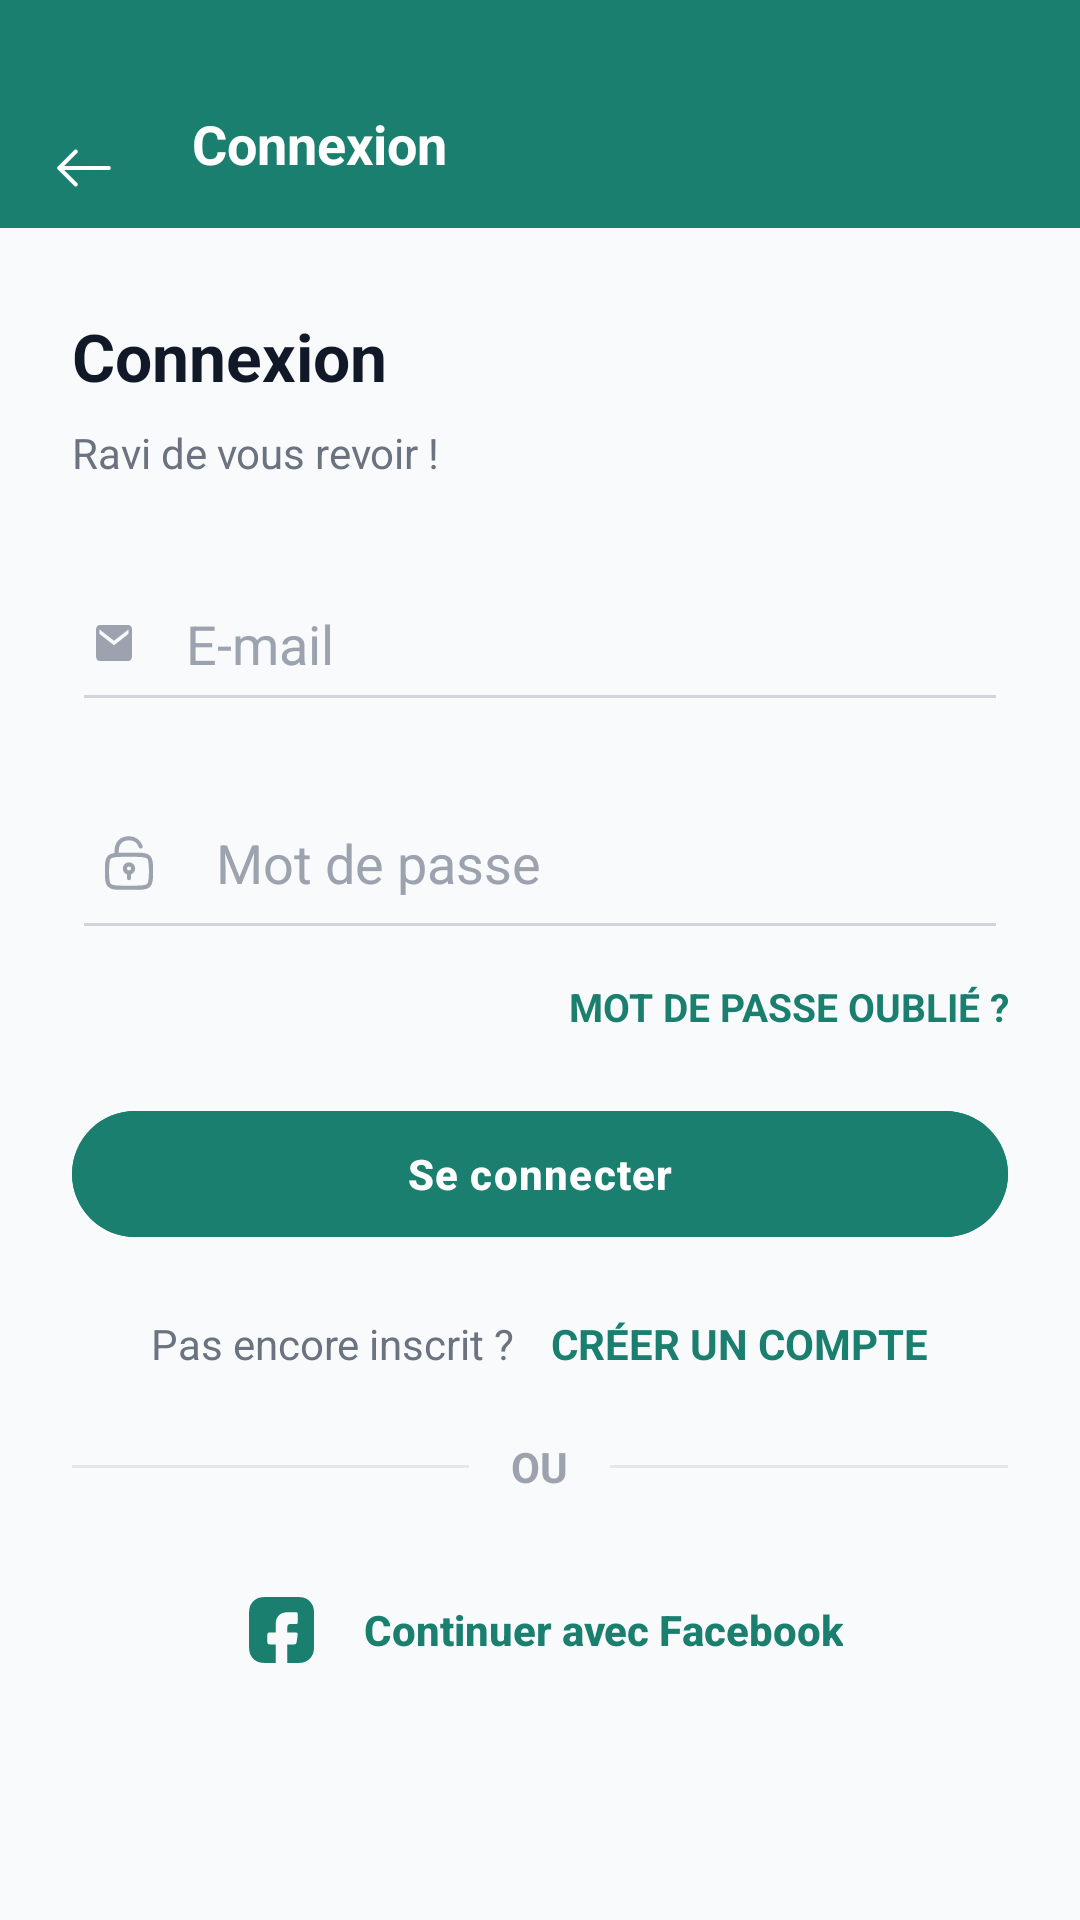

The Android layout XML behind this screen, and the referenced resources:
<!-- AndroidManifest.xml: application theme Theme.PowerHome -->
<!-- res/layout/activity_login.xml -->
<?xml version="1.0" encoding="utf-8"?>
<LinearLayout xmlns:android="http://schemas.android.com/apk/res/android"
    xmlns:app="http://schemas.android.com/apk/res-auto"
    android:id="@+id/rootLogin"
    android:layout_width="match_parent"
    android:layout_height="match_parent"
    android:background="@color/primary"
    android:orientation="vertical">

    <com.google.android.material.appbar.MaterialToolbar
        android:id="@+id/toolbarLogin"
        android:layout_width="match_parent"
        android:layout_height="wrap_content"
        android:background="@color/primary"
        android:minHeight="72dp"
        android:paddingTop="20dp"
        app:navigationIcon="@drawable/ic_back_sized"
        app:navigationIconTint="@color/c_topbar_icon"
        app:titleCentered="false">

        <LinearLayout
            android:layout_width="wrap_content"
            android:layout_height="wrap_content"
            android:layout_gravity="center_vertical"
            android:orientation="vertical"
            android:paddingStart="8dp"
            android:paddingEnd="8dp">

            <TextView
                android:id="@+id/tvToolbarTitle"
                android:layout_width="wrap_content"
                android:layout_height="wrap_content"
                android:text="@string/login_title"
                android:textColor="@color/c_topbar_title"
                android:textSize="18sp"
                android:textStyle="bold" />

        </LinearLayout>

    </com.google.android.material.appbar.MaterialToolbar>

    <ScrollView
        android:layout_width="match_parent"
        android:layout_height="match_parent"
        android:fillViewport="true">

        <LinearLayout
            android:layout_width="match_parent"
            android:layout_height="wrap_content"
            android:background="@color/c_bg"
            android:orientation="vertical"
            android:paddingStart="24dp"
            android:paddingTop="28dp"
            android:paddingEnd="24dp"
            android:paddingBottom="24dp">

            <TextView
                android:layout_width="wrap_content"
                android:layout_height="wrap_content"
                android:layout_marginBottom="8dp"
                android:text="@string/identify_title"
                android:textColor="@color/c_title"
                android:textSize="22sp"
                android:textStyle="bold" />

            <TextView
                android:layout_width="wrap_content"
                android:layout_height="wrap_content"
                android:layout_marginBottom="28dp"
                android:text="Ravi de vous revoir !"
                android:textColor="@color/c_subtext"
                android:textSize="14sp" />

            <EditText
                android:id="@+id/etEmail"
                android:layout_width="match_parent"
                android:layout_height="wrap_content"
                android:autofillHints="emailAddress"
                android:backgroundTint="@color/c_field_underline"
                android:drawableStart="@drawable/ic_mail_sized"
                android:drawablePadding="14dp"
                android:drawableTint="@color/c_field_icon"
                android:hint="@string/hint_email"
                android:inputType="textEmailAddress"
                android:paddingTop="14dp"
                android:paddingBottom="14dp"
                android:textColor="@color/c_text"
                android:textColorHint="@color/c_hint" />

            <View
                android:layout_width="match_parent"
                android:layout_height="18dp" />

            <EditText
                android:id="@+id/etPassword"
                android:layout_width="match_parent"
                android:layout_height="wrap_content"
                android:autofillHints="password"
                android:backgroundTint="@color/c_field_underline"
                android:drawableStart="@drawable/ic_lock_sized"
                android:drawablePadding="14dp"
                android:drawableTint="@color/c_field_icon"
                android:hint="@string/hint_password"
                android:inputType="textPassword"
                android:paddingTop="14dp"
                android:paddingBottom="14dp"
                android:textColor="@color/c_text"
                android:textColorHint="@color/c_hint" />

            <TextView
                android:id="@+id/tvForgot"
                android:layout_width="match_parent"
                android:layout_height="wrap_content"
                android:layout_marginTop="10dp"
                android:gravity="end"
                android:text="@string/forgot_password"
                android:textAllCaps="true"
                android:textColor="@color/primary"
                android:textSize="13sp"
                android:textStyle="bold" />

            <Button
                android:id="@+id/btnLogin"
                android:layout_width="match_parent"
                android:layout_height="50dp"
                android:layout_marginTop="22dp"
                android:backgroundTint="@color/primary"
                android:letterSpacing="0.03"
                android:onClick="login"
                android:text="@string/btn_login_caps"
                android:textColor="@color/c_btn_primary_text"
                android:textStyle="bold"
                app:cornerRadius="50dp" />

            <LinearLayout
                android:layout_width="match_parent"
                android:layout_height="wrap_content"
                android:layout_marginTop="22dp"
                android:gravity="center"
                android:orientation="horizontal">

                <TextView
                    android:layout_width="wrap_content"
                    android:layout_height="wrap_content"
                    android:text="@string/new_user"
                    android:textColor="@color/c_subtext"
                    android:textSize="14sp" />

                <TextView
                    android:id="@+id/tvCreateAccount"
                    android:layout_width="wrap_content"
                    android:layout_height="wrap_content"
                    android:layout_marginStart="12dp"
                    android:text="@string/create_account"
                    android:textAllCaps="true"
                    android:textColor="@color/primary"
                    android:textSize="14sp"
                    android:textStyle="bold" />
            </LinearLayout>

            
            <LinearLayout
                android:layout_width="match_parent"
                android:layout_height="wrap_content"
                android:layout_marginTop="22dp"
                android:gravity="center_vertical"
                android:orientation="horizontal">

                <View
                    android:layout_width="0dp"
                    android:layout_height="1dp"
                    android:layout_weight="1"
                    android:background="@color/c_divider" />

                <TextView
                    android:layout_width="wrap_content"
                    android:layout_height="wrap_content"
                    android:layout_marginStart="14dp"
                    android:layout_marginEnd="14dp"
                    android:text="@string/or"
                    android:textAllCaps="true"
                    android:textColor="@color/c_hint"
                    android:textStyle="bold" />

                <View
                    android:layout_width="0dp"
                    android:layout_height="1dp"
                    android:layout_weight="1"
                    android:background="@color/c_divider" />
            </LinearLayout>

            
            <androidx.appcompat.widget.AppCompatButton
                android:id="@+id/btnFacebook"
                android:layout_width="wrap_content"
                android:layout_height="54dp"
                android:layout_gravity="center"
                android:layout_marginTop="18dp"
                android:background="@android:color/transparent"
                android:drawableStart="@drawable/ic_facebook_sized"
                android:drawablePadding="12dp"
                android:elevation="0dp"
                android:outlineProvider="none"
                android:paddingStart="12dp"
                android:paddingEnd="12dp"
                android:stateListAnimator="@null"
                android:text="@string/facebook_continue"
                android:textAllCaps="false"
                android:textColor="@color/c_btn_fb_text"
                android:textStyle="bold"
                app:drawableTint="@color/c_btn_fb_icon" />

        </LinearLayout>
    </ScrollView>
</LinearLayout>
<!-- resources referenced by this layout -->
<resources>
  <color name="c_bg">#F8FAFB</color>
  <color name="c_btn_fb_icon">#1A7F6E</color>
  <color name="c_btn_fb_text">#1A7F6E</color>
  <color name="c_btn_primary_text">#FFFFFF</color>
  <color name="c_divider">#E5E7EB</color>
  <color name="c_field_icon">#9CA3AF</color>
  <color name="c_field_underline">#D1D5DB</color>
  <color name="c_hint">#9CA3AF</color>
  <color name="c_subtext">#6B7280</color>
  <color name="c_text">#374151</color>
  <color name="c_title">#111827</color>
  <color name="c_topbar_icon">#FFFFFF</color>
  <color name="c_topbar_title">#FFFFFF</color>
  <color name="primary">#1A7F6E</color>
  <!-- drawable ic_back_sized (drawable) -->
  <?xml version="1.0" encoding="utf-8"?>
  <layer-list xmlns:android="http://schemas.android.com/apk/res/android">
      <item
          android:width="30dp"
          android:height="30dp"
          android:gravity="center">
          <inset
              android:insetLeft="4dp"
              android:insetRight="4dp"
              android:insetTop="4dp"
              android:insetBottom="4dp"
              android:drawable="@drawable/ic_back" />
      </item>
  </layer-list>
  <!-- drawable ic_facebook_sized (drawable) -->
  <?xml version="1.0" encoding="utf-8"?>
  <layer-list xmlns:android="http://schemas.android.com/apk/res/android">
      <item
          android:width="30dp"
          android:height="30dp"
          android:gravity="center">
          <inset
              android:insetLeft="4dp"
              android:insetRight="4dp"
              android:insetTop="4dp"
              android:insetBottom="4dp"
              android:drawable="@drawable/ic_facebook" />
      </item>
  </layer-list>
  <!-- drawable ic_lock_sized (drawable) -->
  <?xml version="1.0" encoding="utf-8"?>
  <layer-list xmlns:android="http://schemas.android.com/apk/res/android">
      <item
          android:width="30dp"
          android:height="30dp"
          android:gravity="center">
          <inset
              android:insetLeft="4dp"
              android:insetRight="4dp"
              android:insetTop="4dp"
              android:insetBottom="4dp"
              android:drawable="@drawable/ic_lock" />
      </item>
  </layer-list>
  <!-- drawable ic_mail_sized (drawable) -->
  <?xml version="1.0" encoding="utf-8"?>
  <layer-list xmlns:android="http://schemas.android.com/apk/res/android">
      <item
          android:width="20dp"
          android:height="20dp"
          android:gravity="center">
          <inset
              android:insetLeft="4dp"
              android:insetRight="4dp"
              android:insetTop="4dp"
              android:insetBottom="4dp"
              android:drawable="@drawable/ic_mail" />
      </item>
  </layer-list>
  <string name="btn_login_caps">Se connecter</string>
  <string name="create_account">Créer un compte</string>
  <string name="facebook_continue">Continuer avec Facebook</string>
  <string name="forgot_password">Mot de passe oublié ?</string>
  <string name="hint_email">E-mail</string>
  <string name="hint_password">Mot de passe</string>
  <string name="identify_title">Connexion</string>
  <string name="login_title">Connexion</string>
  <string name="new_user">Pas encore inscrit ?</string>
  <string name="or">Ou</string>
  <style name="Theme.PowerHome" parent="Theme.Material3.DayNight.NoActionBar">
          <item name="colorPrimary">@color/primary</item>
          <item name="colorPrimaryDark">@color/primary_dark</item>
          <item name="colorAccent">@color/primary_light</item>
          <item name="colorPrimaryVariant">@color/primary_dark</item>
          <item name="colorSecondary">@color/primary_light</item>
          <item name="colorSecondaryVariant">@color/primary</item>
          <item name="android:colorBackground">@color/c_bg</item>
          <item name="colorOnPrimary">@color/c_btn_primary_text</item>
      </style>
  <color name="primary_dark">#115749</color>
  <color name="primary_light">#2DB89E</color>
</resources>
